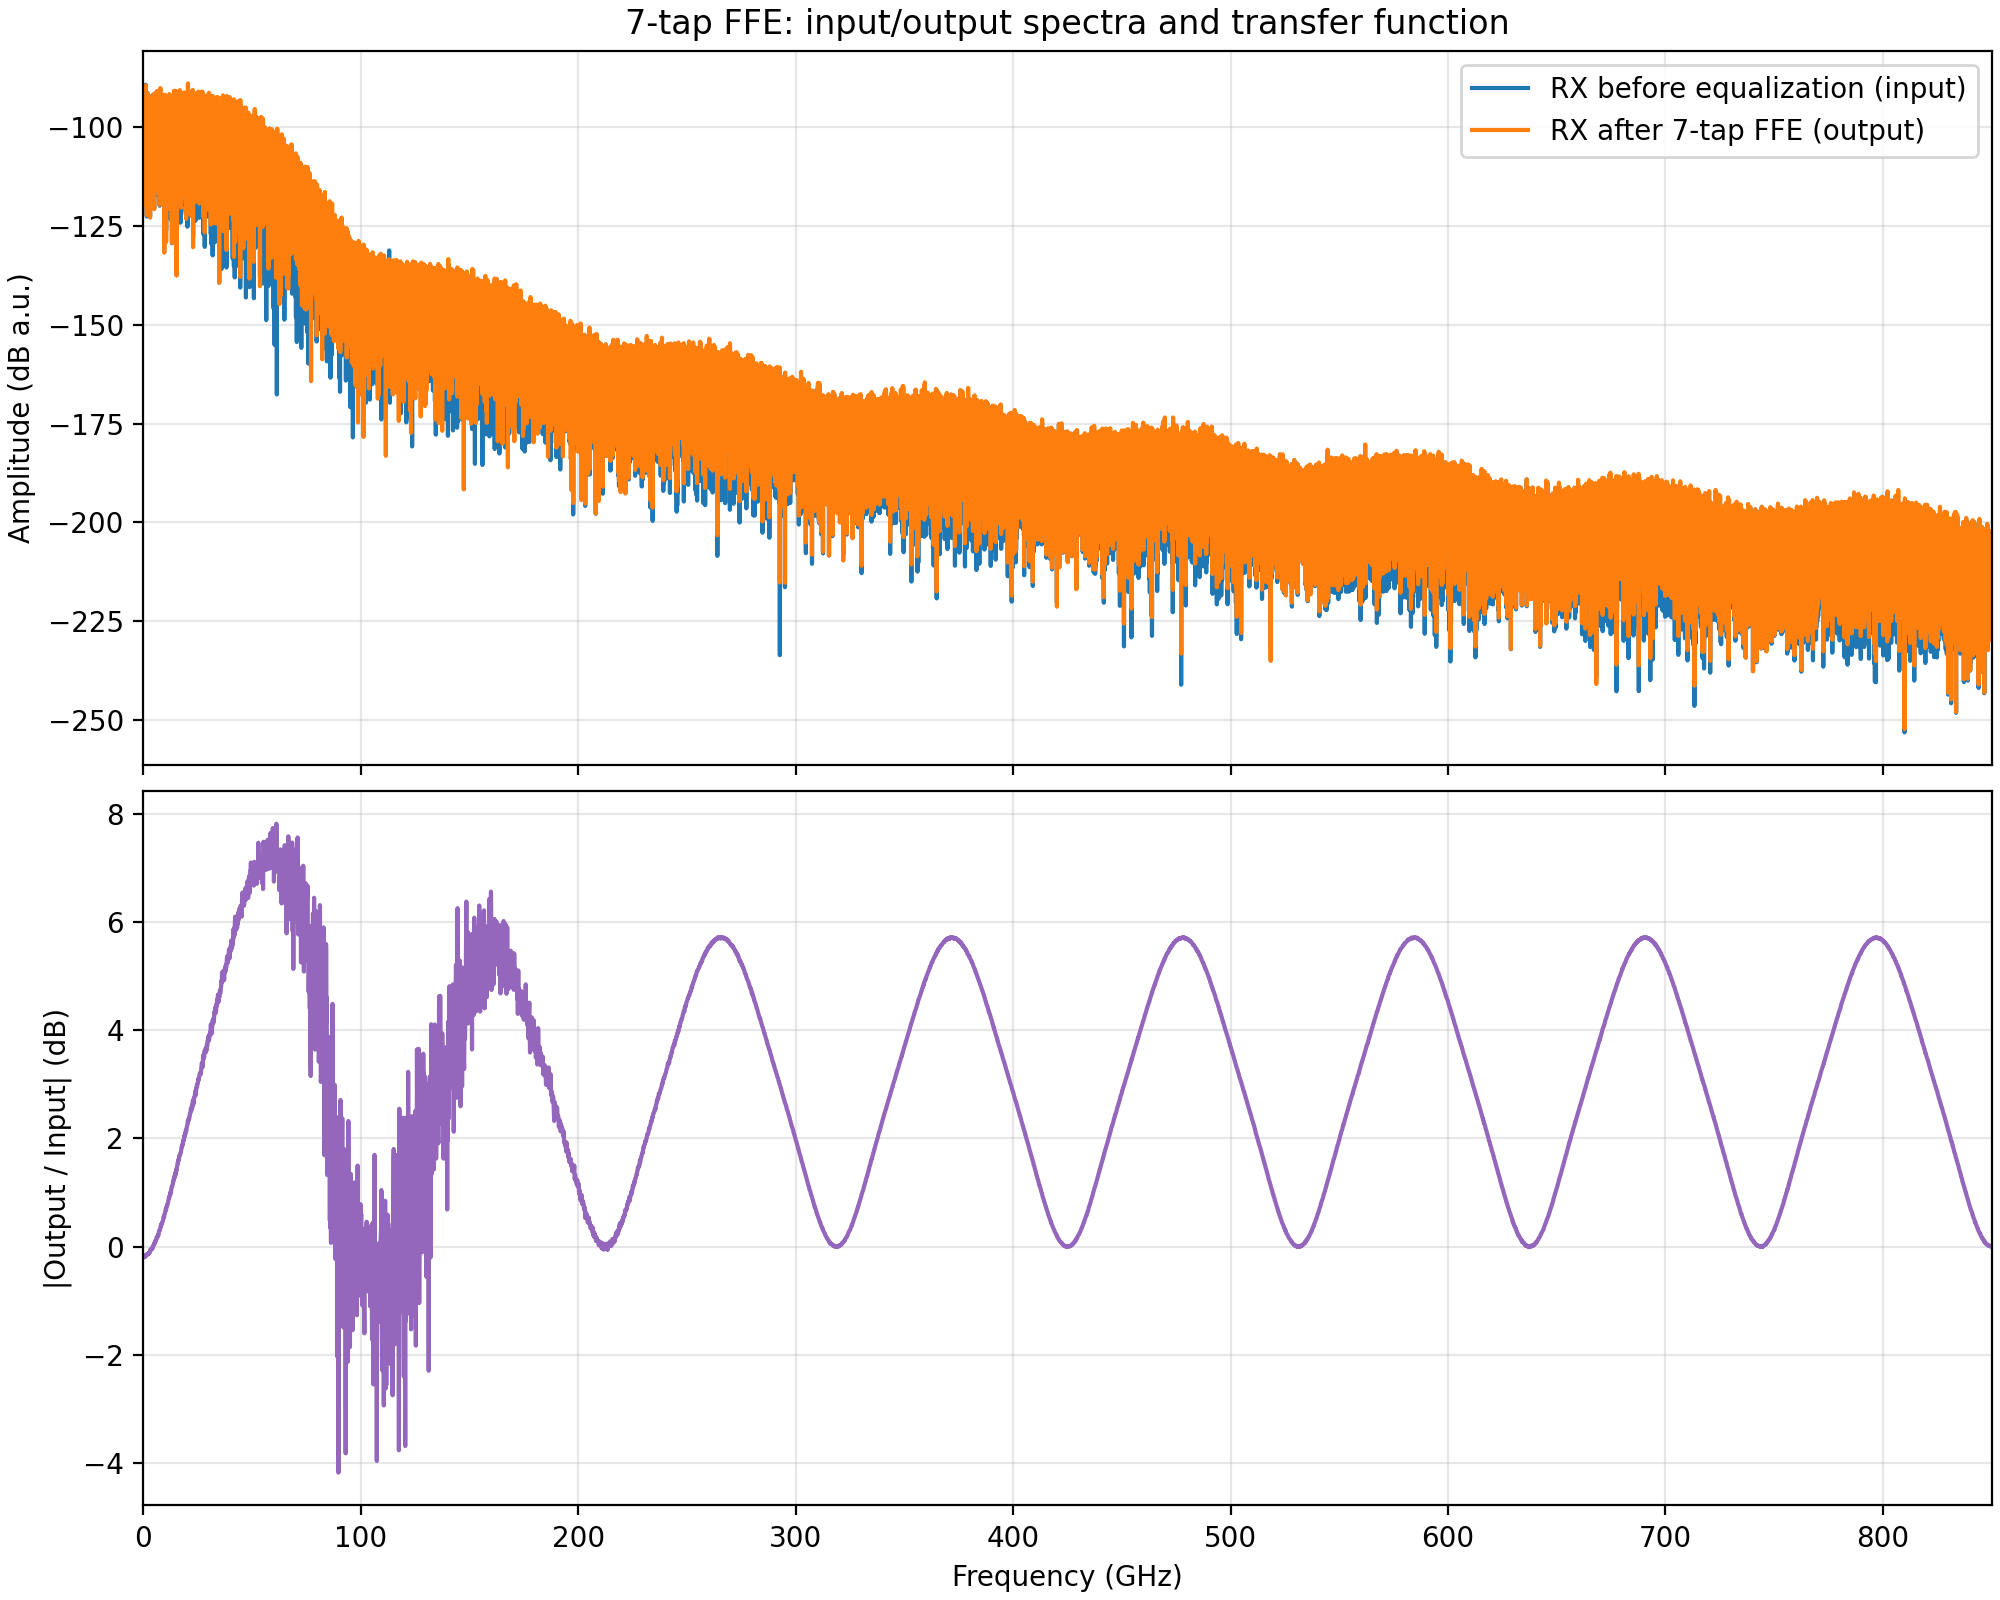

The table this chart was drawn from, first rows:
frequency_ghz, transfer_real, transfer_imaginary, transfer_magnitude_db
0.000000000000000000e+00, 9.779329255712057023e-01, 0.000000000000000000e+00, -1.938186313086031620e-01
1.037597656284184600e-01, 9.792896292491556354e-01, 3.881611822421871471e-04, -1.817762112989830814e-01
2.075195312568369199e-01, 9.790284146019972988e-01, 2.908417573221639806e-04, -1.840936841222682030e-01
3.112792968852554076e-01, 9.790312104519647285e-01, 1.340665338591296059e-04, -1.840691813540579480e-01
4.150390625136738398e-01, 9.779539004481623277e-01, -3.109960692836410143e-05, -1.936323324296724269e-01
5.187988281420923276e-01, 9.786984564432659184e-01, 1.295317688583996719e-03, -1.870143251416475916e-01
6.225585937705108153e-01, 9.803651214602332464e-01, 3.207198177265994064e-03, -1.721964824761543500e-01
7.263183593989291920e-01, 9.815967530400067087e-01, 4.589690753953668055e-04, -1.613367875844123611e-01
8.300781250273476797e-01, 9.806520364053750161e-01, 4.038144316429688246e-04, -1.697005732110123954e-01
9.338378906557661674e-01, 9.797192974784004749e-01, 1.166048525898715892e-03, -1.779605998694384628e-01
1.037597656284184655e+00, 9.787958593520291739e-01, 1.226777317415535338e-03, -1.861507083647296890e-01
1.141357421912603032e+00, 9.791114041724494621e-01, 4.518009946497815693e-04, -1.833568946779355335e-01
1.245117187541021631e+00, 9.804373659937068997e-01, 5.105085947504549521e-04, -1.716017318482655762e-01
1.348876953169440007e+00, 9.814759583947806343e-01, 5.983209088567290838e-04, -1.624050686902951957e-01
1.452636718797858384e+00, 9.825241474442475420e-01, -1.124735769663851964e-04, -1.531352868636995102e-01
1.556396484426276983e+00, 9.828109995609715099e-01, 1.953174759697815465e-04, -1.505996598216048921e-01
1.660156250054695359e+00, 9.831706367144823489e-01, -3.779279889822131965e-04, -1.474213688359283791e-01
1.763916015683113736e+00, 9.843990824980793919e-01, 1.389425030565214110e-03, -1.365673430959851442e-01
1.867675781311532335e+00, 9.826640598572269347e-01, 2.295934510157703751e-03, -1.518748446955130171e-01
1.971435546939950711e+00, 9.841313530311446289e-01, 1.507790236564167516e-04, -1.389385373675539048e-01
2.075195312568369310e+00, 9.847267404730640772e-01, -1.012103384019645737e-04, -1.336853252703589789e-01
2.178955078196787909e+00, 9.840303737893439928e-01, 5.011222556538204916e-04, -1.398287960164637522e-01
2.282714843825206064e+00, 9.839559125474744983e-01, 3.698910283151642998e-04, -1.404865917503452244e-01
2.386474609453624662e+00, 9.842614137445904188e-01, 9.533293513100772132e-04, -1.377867321314064641e-01
2.490234375082043261e+00, 9.851460752859411141e-01, -6.326587987986583765e-05, -1.299873520951378147e-01
2.593994140710461416e+00, 9.868287992003680342e-01, 4.207194158895702948e-04, -1.151629051848831187e-01
2.697753906338880014e+00, 9.856666530402138360e-01, -4.443822702372281588e-04, -1.253978412001790499e-01
2.801513671967298613e+00, 9.873905473277222455e-01, -1.951862988889903715e-05, -1.102206936215209682e-01
2.905273437595716768e+00, 9.878168642224979257e-01, 2.386091391926461840e-04, -1.064710214434624047e-01
3.009033203224135367e+00, 9.873836205419378453e-01, 9.243900201914237056e-04, -1.102778226957901037e-01
3.112792968852553965e+00, 9.899477930950622007e-01, 6.313997498345310993e-04, -8.775239725694265747e-02
3.216552734480972120e+00, 9.931939626100155794e-01, 1.414969229427076158e-03, -5.930976690285735820e-02
3.320312500109390719e+00, 9.936960748396915788e-01, -2.500286456045684616e-04, -5.492823837393404074e-02
3.424072265737809317e+00, 9.929346548739261813e-01, -2.078984011593695488e-03, -6.156759151650768869e-02
3.527832031366227472e+00, 9.940596815752447135e-01, -1.220497348994099082e-05, -5.175081037877042600e-02
3.631591796994646071e+00, 9.929655338873684123e-01, -1.100777299980135616e-03, -6.131117731542023302e-02
3.735351562623064670e+00, 9.944449764685718840e-01, 1.339028398472031766e-03, -4.837696143137934501e-02
3.839111328251482824e+00, 9.947288606286640578e-01, 2.336849106281380616e-03, -4.588166072388245170e-02
3.942871093879901423e+00, 9.958210778117145834e-01, 1.483434066845712830e-03, -3.636407408186755758e-02
4.046630859508320022e+00, 9.947193132025461404e-01, 1.236618809980327477e-03, -4.598228459154253545e-02
4.150390625136738620e+00, 9.951015138689938144e-01, 1.088915576636997678e-03, -4.264706076795933554e-02
4.254150390765156331e+00, 9.988345061338104180e-01, -1.037289431185390610e-03, -1.012457125061421055e-02
4.357910156393575818e+00, 9.999854122662911182e-01, -2.154731841035262274e-03, -1.065441025723505445e-04
4.461669922021993528e+00, 9.987584174600649956e-01, 5.559489662621740170e-04, -1.078960357923744451e-02
4.565429687650412127e+00, 1.001207356268027926e+00, 7.388235377079701606e-04, 1.048300256462296812e-02
4.669189453278830726e+00, 1.002113730191857899e+00, 3.709976032990129104e-03, 1.839977446646403128e-02
4.772949218907249325e+00, 1.002174821193727805e+00, 2.265753588027281506e-03, 1.889194353516705088e-02
4.876708984535667035e+00, 1.004119700147556582e+00, 2.364983980606350650e-03, 3.573384624525710596e-02
4.980468750164086522e+00, 1.006061587568648941e+00, 1.387425214533513640e-03, 5.249960993559442402e-02
5.084228515792504233e+00, 1.005508636107656617e+00, 1.180227990045809496e-03, 4.772208364947289061e-02
5.187988281420922831e+00, 1.005859133849331233e+00, 9.803710306359794940e-04, 5.074740453463896100e-02
5.291748047049341430e+00, 1.009091345764008940e+00, 9.420906065000116993e-04, 7.861341666344920376e-02
5.395507812677760029e+00, 1.010251326630529967e+00, -4.914321275824762476e-04, 8.858961600773186673e-02
5.499267578306177739e+00, 1.011212583656437625e+00, -1.412591359414799505e-03, 9.685778259120234046e-02
5.603027343934597226e+00, 1.010367745306989917e+00, -2.678333317918240534e-03, 8.961998728734098252e-02
5.706787109563014937e+00, 1.013549685430300773e+00, 2.217015655130659922e-03, 1.169216431130344069e-01
5.810546875191433536e+00, 1.012793058177691385e+00, 2.706612437655552591e-03, 1.104453359416163738e-01
5.914306640819852134e+00, 1.014453190575536734e+00, 1.299981263178322634e-03, 1.246473795332030954e-01
6.018066406448270733e+00, 1.016190994824497595e+00, 1.867892275267005924e-03, 1.395215137101853409e-01
6.121826172076688444e+00, 1.019924001687446458e+00, 1.792045628352441616e-03, 1.713696490118983284e-01
... 8,133 more rows
